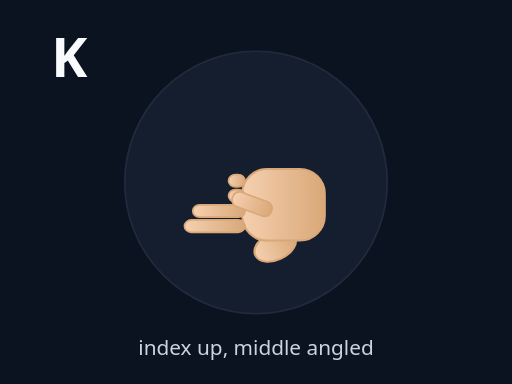
t = 0.00 s
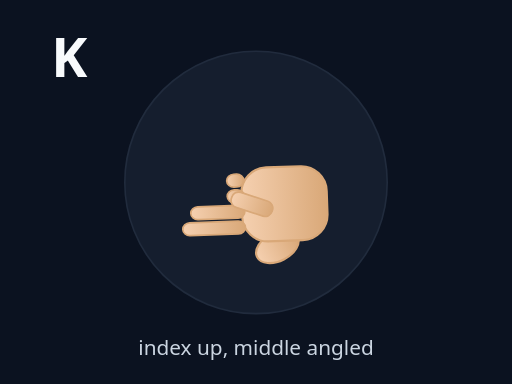
t = 0.30 s
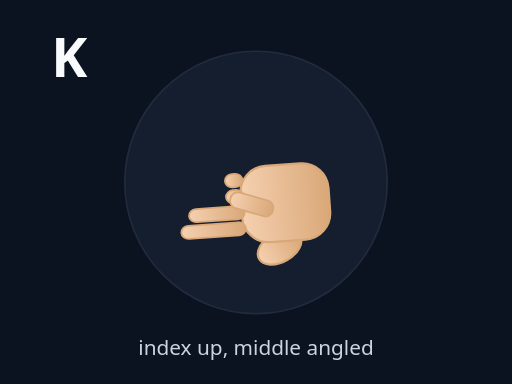
t = 0.60 s
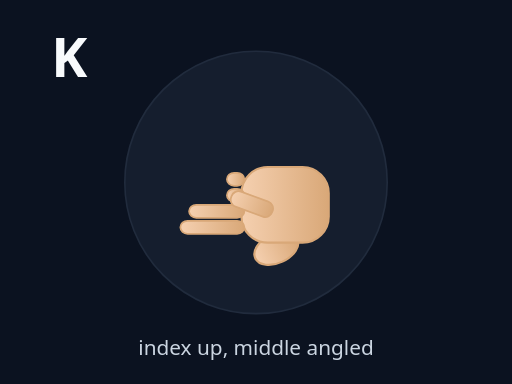
t = 0.90 s
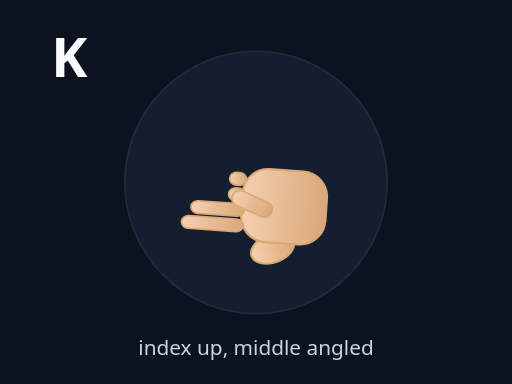
t = 1.20 s
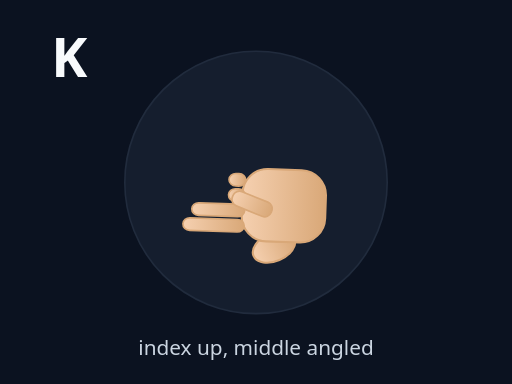
t = 1.50 s

The animated SVG that drew these frames (rendered in a browser with its animation timeline set to each time). Animation: 2 SMIL elements (animateTransform=2); one cycle of 1.80 s, repeats indefinitely.

<svg xmlns="http://www.w3.org/2000/svg" viewBox="0 0 320 240" width="100%" height="100%" preserveAspectRatio="xMidYMid meet">
<defs>
  <linearGradient id="skinG" x1="0" x2="0" y1="0" y2="1">
    <stop offset="0" stop-color="#f5d0b0"/>
    <stop offset="1" stop-color="#d9a878"/>
  </linearGradient>
</defs>
<rect width="100%" height="100%" fill="#0b1220"/>
<circle cx="160" cy="114" r="82" fill="#1e293b" stroke="#334155" opacity=".55"/>
<text x="32" y="48" fill="#f8fafc" font-size="34" font-family="system-ui" font-weight="900">K</text>

<g transform="translate(160 128)">
  <g>
    <g transform="rotate(-90) scale(0.86)"><ellipse cx="-30" cy="14" rx="10" ry="16" fill="url(#skinG)" stroke="#d9a878" stroke-width="1.5" transform="rotate(-25 -30 14)"/><rect x="-26" y="-10" width="52" height="60" rx="18" fill="url(#skinG)" stroke="#d9a878" stroke-width="1.5"/><rect x="-20" y="-52" width="9" height="44" rx="5" fill="url(#skinG)" stroke="#d9a878" stroke-width="1.2"/><rect x="-9" y="-46" width="9" height="38" rx="5" fill="url(#skinG)" stroke="#d9a878" stroke-width="1.2"/><rect x="2" y="-20" width="9" height="12" rx="5" fill="url(#skinG)" stroke="#d9a878" stroke-width="1.2"/><rect x="13" y="-20" width="9" height="12" rx="5" fill="url(#skinG)" stroke="#d9a878" stroke-width="1.2"/><rect x="-5" y="-18" width="11" height="30" rx="5" fill="url(#skinG)" stroke="#d9a878" stroke-width="1.2" transform="rotate(20 0 -3)"/></g>
    <animateTransform attributeName="transform" type="scale" values="1;1.08;1" dur="1.4s" repeatCount="indefinite" additive="sum"/><animateTransform attributeName="transform" type="rotate" values="0;-4;4;0" dur="1.8s" repeatCount="indefinite" additive="sum"/>
  </g>
</g>
<text x="160" y="222" text-anchor="middle" fill="#cbd5e1" font-size="13" font-family="system-ui">index up, middle angled</text>
</svg>
